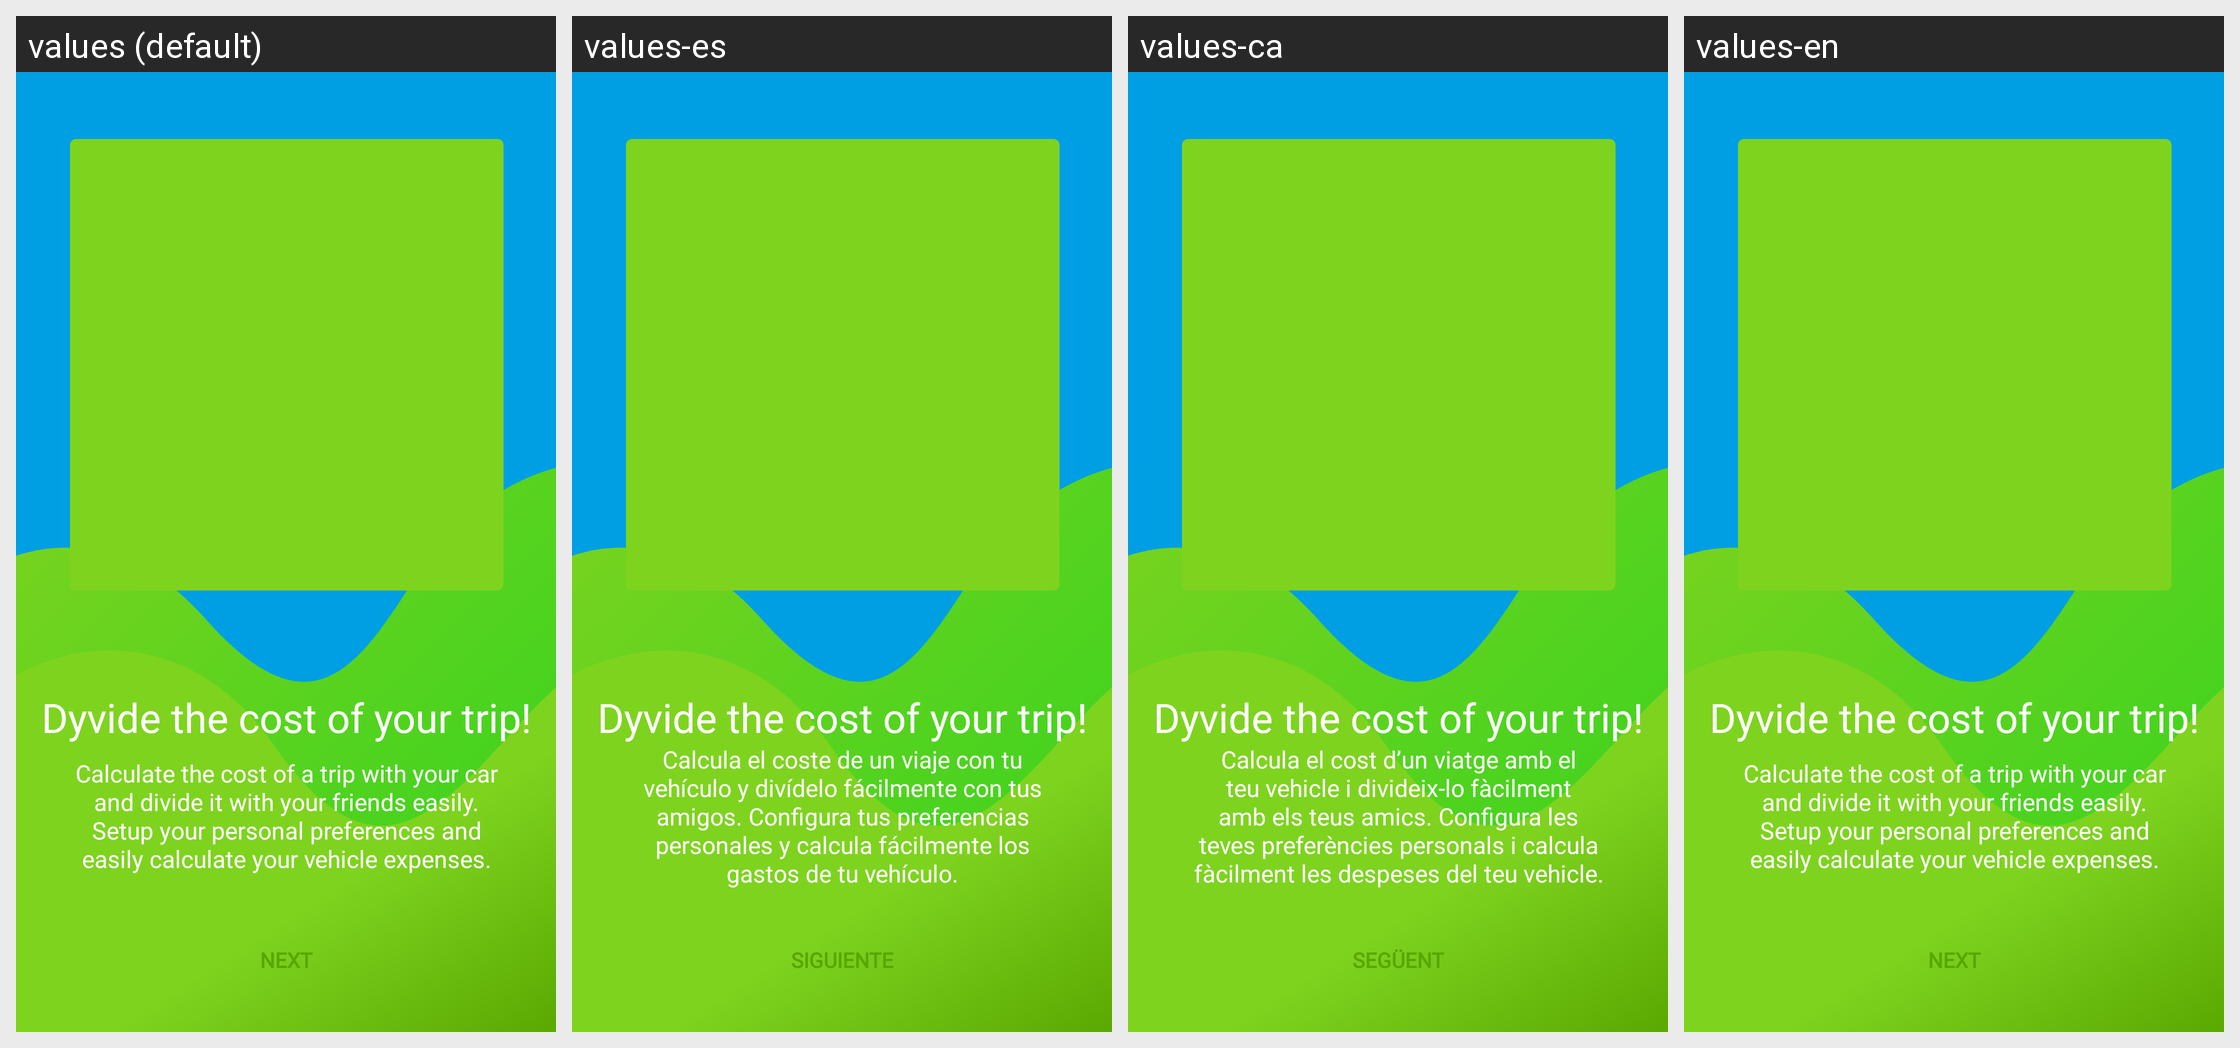

Strings drawn on this Android screen and how each of the app's shown locales translates them:
Android screen res/layout/onboarding_2.xml rendered under 4 locales, left to right: values (default), values-es, values-ca, values-en. Device: Nexus 5 (rendered at 1080×1920; each locale shown at half size, 540×960, under a caption strip naming it); theme AppTheme.
Strings drawn on this screen, with the default value and each locale's value (text and hints the layout hard-codes, and strings that could not be matched under every locale, appear in the picture but are not listed):

next
  values: Next
  values-es: Siguiente
  values-ca: Següent
  values-en: Next

dyvide_info
  values: Calculate the cost of a trip with your car and divide it with your friends easily. Setup your personal preferences and easily calculate your vehicle expenses.
  values-es: Calcula el coste de un viaje con tu vehículo y divídelo fácilmente con tus amigos. Configura tus preferencias personales y calcula fácilmente los gastos de tu vehículo.
  values-ca: Calcula el cost d’un viatge amb el teu vehicle i divideix-lo fàcilment amb els teus amics. Configura les teves preferències personals i calcula fàcilment les despeses del teu vehicle.
  values-en: Calculate the cost of a trip with your car and divide it with your friends easily. Setup your personal preferences and easily calculate your vehicle expenses.
